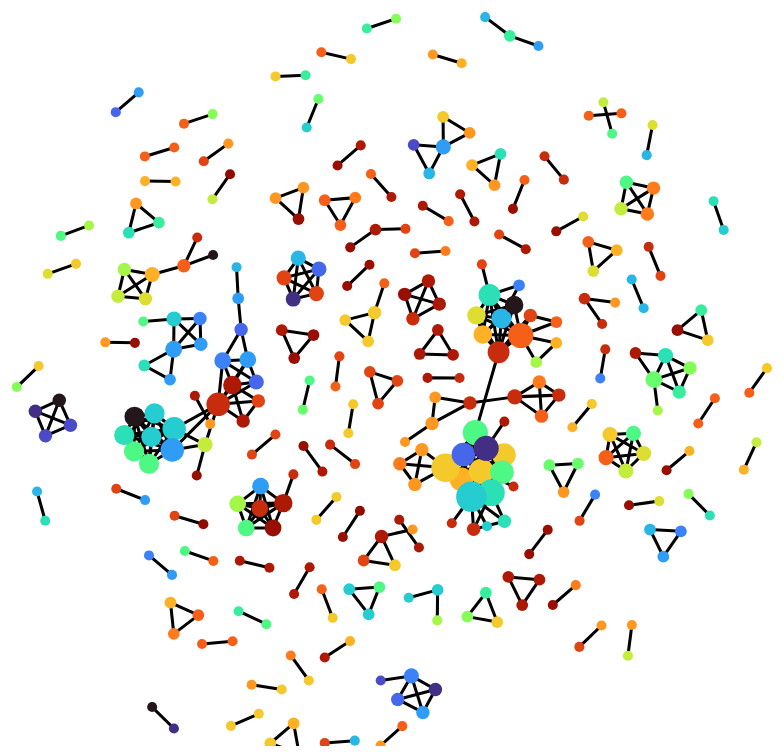
D3 v7 page, settled after 480 driven frames (8 s of simulated time); the page loaded 1 data file(s).


        d3.json("./data/publication_network.json").then((data) => {
            let svg = d3.select('body').append("svg").attr("viewBox", "0 0 1000 800")
            simulate(data, svg)
        })
    
// ── network.js
function simulate(data, svg) {
	let width = parseInt(svg.attr('viewBox').split(' ')[2])
	let height = parseInt(svg.attr('viewBox').split(' ')[3])
	let main_group = svg.append('g').attr('transform', 'translate(0, 50)')

	//calculate degree of the nodes:
	let node_degree = {} //initiate an object
	d3.map(data.links, function (d) {
		if (node_degree.hasOwnProperty(d.source)) {
			node_degree[d.source]++
		} else {
			node_degree[d.source] = 0
		}
		if (node_degree.hasOwnProperty(d.target)) {
			node_degree[d.target]++
		} else {
			node_degree[d.target] = 0
		}
	})

	let scale_radius = d3
		.scaleLinear()
		.domain(d3.extent(Object.values(node_degree)))
		.range([5, 15])

	let color = d3.scaleOrdinal(d3.schemeCategory10)

	let color2 = d3.scaleSequential()
		.domain(d3.extent(data.nodes, d=>d.Year))
		.interpolator(d3.interpolateTurbo)

	let link_elements = main_group
		.append('g')
		.attr('transform', `translate(${width / 2},${height / 2})`)
		.selectAll('.line')
		.data(data.links)
		.enter()
		.append('line')
		.style(
			'stroke-width',
			(d) => 3 //d.value
		)
		.attr('stroke', 'black')
	let node_elements = main_group
		.append('g')
		.attr('transform', `translate(${width / 2},${height / 2})`)
		.selectAll('.circle')
		.data(data.nodes)
		.enter()
		.append('circle')
		.attr('r', (d, i) => {
			// console.log(i,d,node_degree)
			return scale_radius(node_degree[d.id])
		})
		.attr('fill', (d, i) => color2(d.Year))

	let ForceSimulation = d3
		.forceSimulation(data.nodes)
		.force(
			'collide',
			d3
				.forceCollide()
				.radius((d, i) => scale_radius(node_degree[d.Citations]) * 4)
		)
		.force('x', d3.forceX())
		.force('y', d3.forceY())
		.force('charge', d3.forceManyBody())
		.force(
			'link',
			d3.forceLink(data.links).id((d) => d.id)
			//.distance(d=> d.value)
			//.strength(d=> d.value*.1)
		)
		.on('tick', ticked)

	function ticked() {
		node_elements.attr('cx', (d) => d.x).attr('cy', (d) => d.y)

		link_elements
			.attr('x1', (d) => d.source.x)
			.attr('x2', (d) => d.target.x)
			.attr('y1', (d) => d.source.y)
			.attr('y2', (d) => d.target.y)
	}

	svg.call(
		d3
			.zoom()
			.extent([
				[0, 0],
				[width, height],
			])
			.scaleExtent([1, 8])
			.on('zoom', zoomed)
	)
	function zoomed({ transform }) {
		main_group.attr('transform', transform)
	}
}


### data: data/publication_network.json
{
 "directed": false,
 "multigraph": false,
 "graph": {},
 "nodes": [
  {
   "Title": "Virtual reality applications for the bui…",
   "Year": 2020,
   "Citations": 0,
   "Publisher": "Elsevier B.V.",
   "id": "2-s2.0-85086464158"
  },
  {
   "Title": "Self-tracking while doing sport: Comfort…",
   "Year": 2020,
   "Citations": 0,
   "Publisher": "Academic Press",
   "id": "2-s2.0-85082875828"
  },
  {
   "Title": "Bridge damage: Detection, IFC-based sema…",
   "Year": 2020,
   "Citations": 0,
   "Publisher": "Elsevier B.V.",
   "id": "2-s2.0-85078194587"
  },
  {
   "Title": "VR system for spatio-temporal visualizat…",
   "Year": 2019,
   "Citations": 0,
   "Publisher": "Springer",
   "id": "2-s2.0-85075706132"
  },
  {
   "Title": "DiseaSE: A biomedical text analytics sys…",
   "Year": 2019,
   "Citations": 0,
   "Publisher": "Academic Press Inc.",
   "id": "2-s2.0-85074886243"
  },
  {
   "Title": "Remote interactive collaboration in faci…",
   "Year": 2019,
   "Citations": 4.0,
   "Publisher": "Elsevier B.V.",
   "id": "2-s2.0-85071686342"
  },
  {
   "Title": "Research on the emergency management pat…",
   "Year": 2019,
   "Citations": 1.0,
   "Publisher": "Institute of Physics Publishing",
   "id": "2-s2.0-85077803554"
  },
  {
   "Title": "Web-based decision support system tools:…",
   "Year": 2019,
   "Citations": 3.0,
   "Publisher": "Elsevier Ltd",
   "id": "2-s2.0-85070952871"
  },
  "... 553 more items"
 ],
 "links": [
  {
   "source": "2-s2.0-85086464158",
   "target": "2-s2.0-85060755230"
  },
  {
   "source": "2-s2.0-85082875828",
   "target": "2-s2.0-84971592065"
  },
  {
   "source": "2-s2.0-85078194587",
   "target": "2-s2.0-72949105789"
  },
  {
   "source": "2-s2.0-85075706132",
   "target": "2-s2.0-84863589228"
  },
  {
   "source": "2-s2.0-85074886243",
   "target": "2-s2.0-78649323301"
  },
  {
   "source": "2-s2.0-85071686342",
   "target": "2-s2.0-84897450439"
  },
  {
   "source": "2-s2.0-85077803554",
   "target": "2-s2.0-85063381572"
  },
  {
   "source": "2-s2.0-85077803554",
   "target": "2-s2.0-85058126143"
  },
  "... 379 more items"
 ]
}